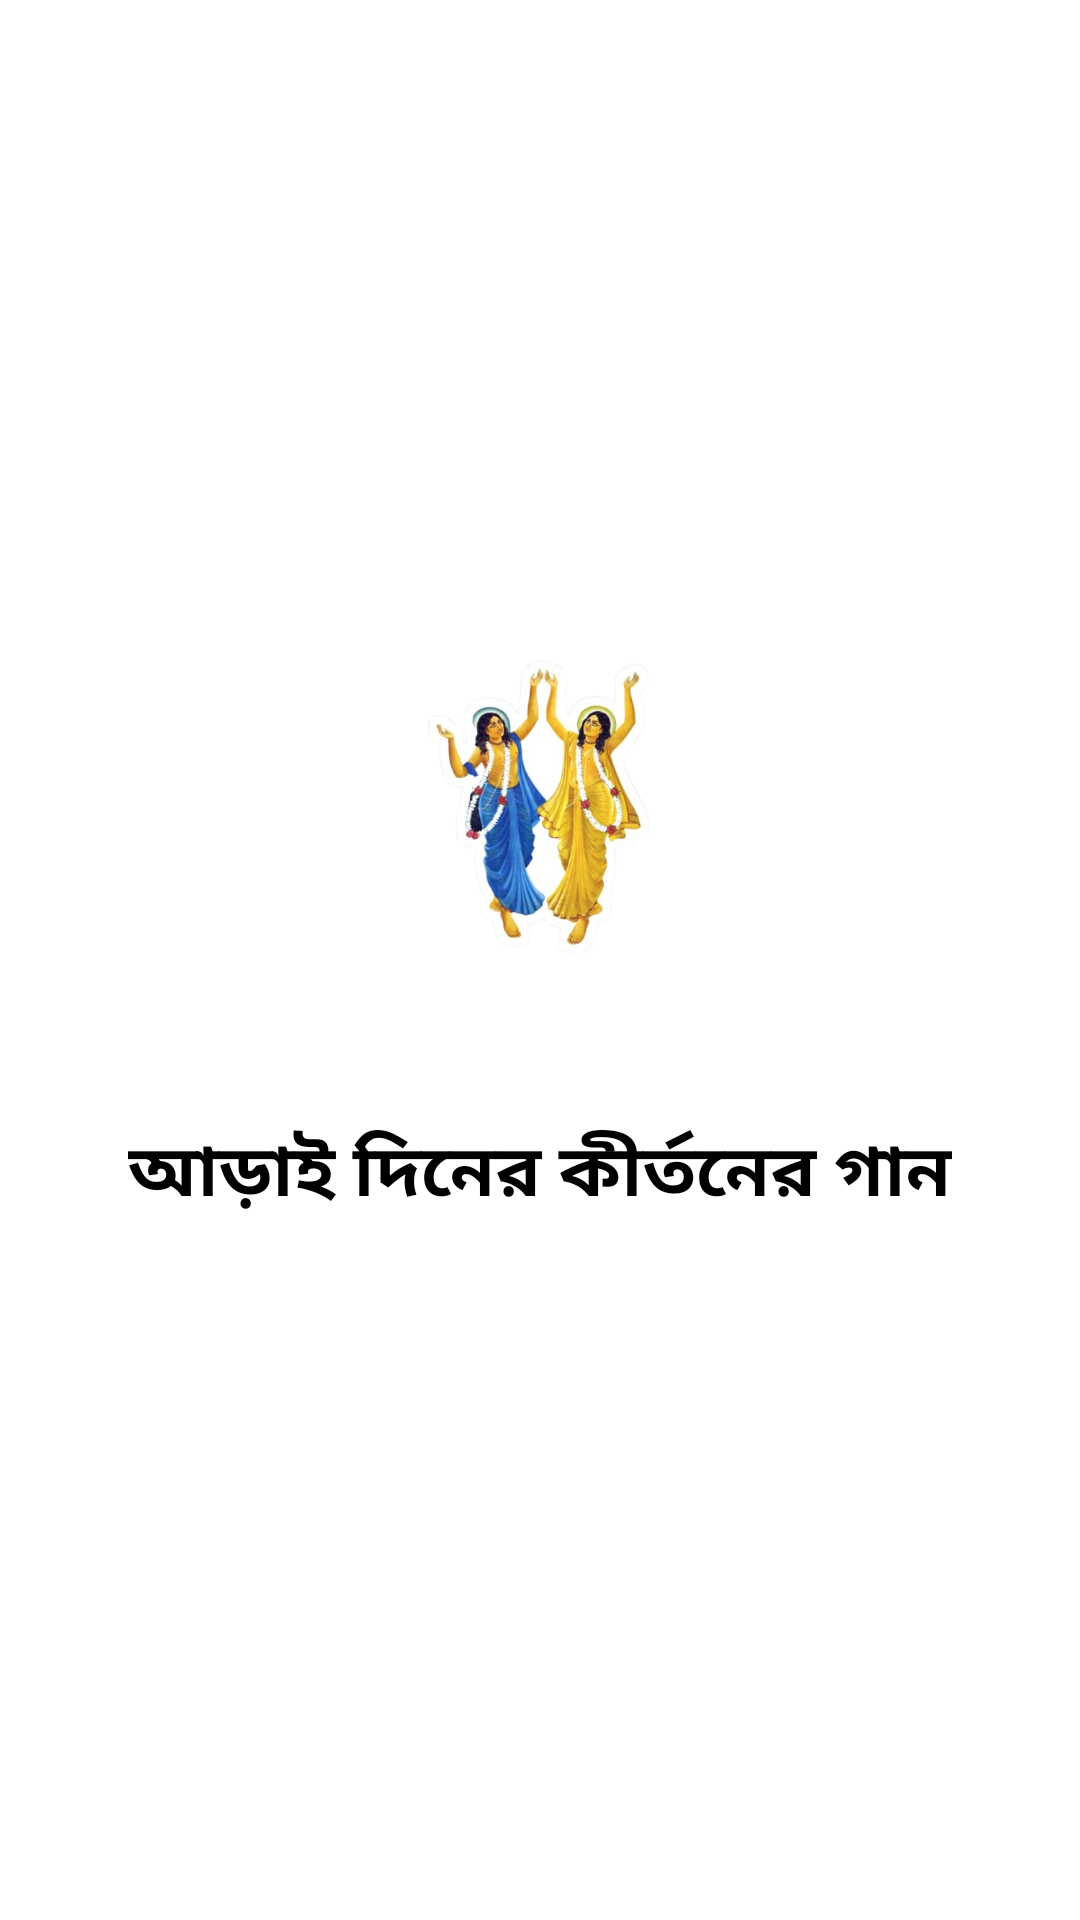

Here is an Android app screen rendered from its layout file. Give the layout XML and the strings, colors and styles it references.
<!-- AndroidManifest.xml: application theme Theme.Kirton_song -->
<!-- res/layout/activity_splash.xml -->
<?xml version="1.0" encoding="utf-8"?>
<androidx.constraintlayout.widget.ConstraintLayout
    xmlns:android="http://schemas.android.com/apk/res/android"
    xmlns:app="http://schemas.android.com/apk/res-auto"
    xmlns:tools="http://schemas.android.com/tools"
    android:layout_width="match_parent"
    android:layout_height="match_parent"
    android:background="#ffffff">

    <ImageView
        android:id="@+id/logo"
        android:layout_width="120dp"
        android:layout_height="120dp"
        android:layout_marginStart="145dp"
        android:layout_marginTop="209dp"
        android:layout_marginEnd="146dp"
        android:src="@drawable/app_logo"
        app:layout_constraintEnd_toEndOf="parent"
        app:layout_constraintStart_toStartOf="parent"
        app:layout_constraintTop_toTopOf="parent" />

    <TextView
        android:id="@+id/appName"
        android:layout_width="wrap_content"
        android:layout_height="wrap_content"
        android:layout_marginStart="68dp"
        android:layout_marginTop="44dp"
        android:layout_marginEnd="68dp"
        android:text="আড়াই দিনের কীর্তনের গান"
        android:textColor="#000000"
        android:textSize="24sp"
        android:textStyle="bold"
        app:layout_constraintEnd_toEndOf="parent"
        app:layout_constraintStart_toStartOf="parent"
        app:layout_constraintTop_toBottomOf="@+id/logo" />

    <TextView
        android:id="@+id/textView"
        android:layout_width="wrap_content"
        android:layout_height="wrap_content"
        android:layout_marginStart="157dp"
        android:layout_marginTop="272dp"
        android:layout_marginEnd="158dp"
        android:text="© ChayanDev"
        android:textColor="#8E8E8E"
        android:textSize="16sp"
        app:layout_constraintEnd_toEndOf="parent"
        app:layout_constraintHorizontal_bias="0.0"
        app:layout_constraintStart_toStartOf="parent"
        app:layout_constraintTop_toBottomOf="@+id/appName" />

</androidx.constraintlayout.widget.ConstraintLayout>
<!-- resources referenced by this layout -->
<resources>
  <!-- drawable app_logo: png bitmap (drawable, 206149 bytes) -->
  <style name="Theme.Kirton_song" parent="Base.Theme.Kirton_song" />
  <style name="Base.Theme.Kirton_song" parent="Theme.Material3.DayNight.NoActionBar">
          
          
      </style>
</resources>
